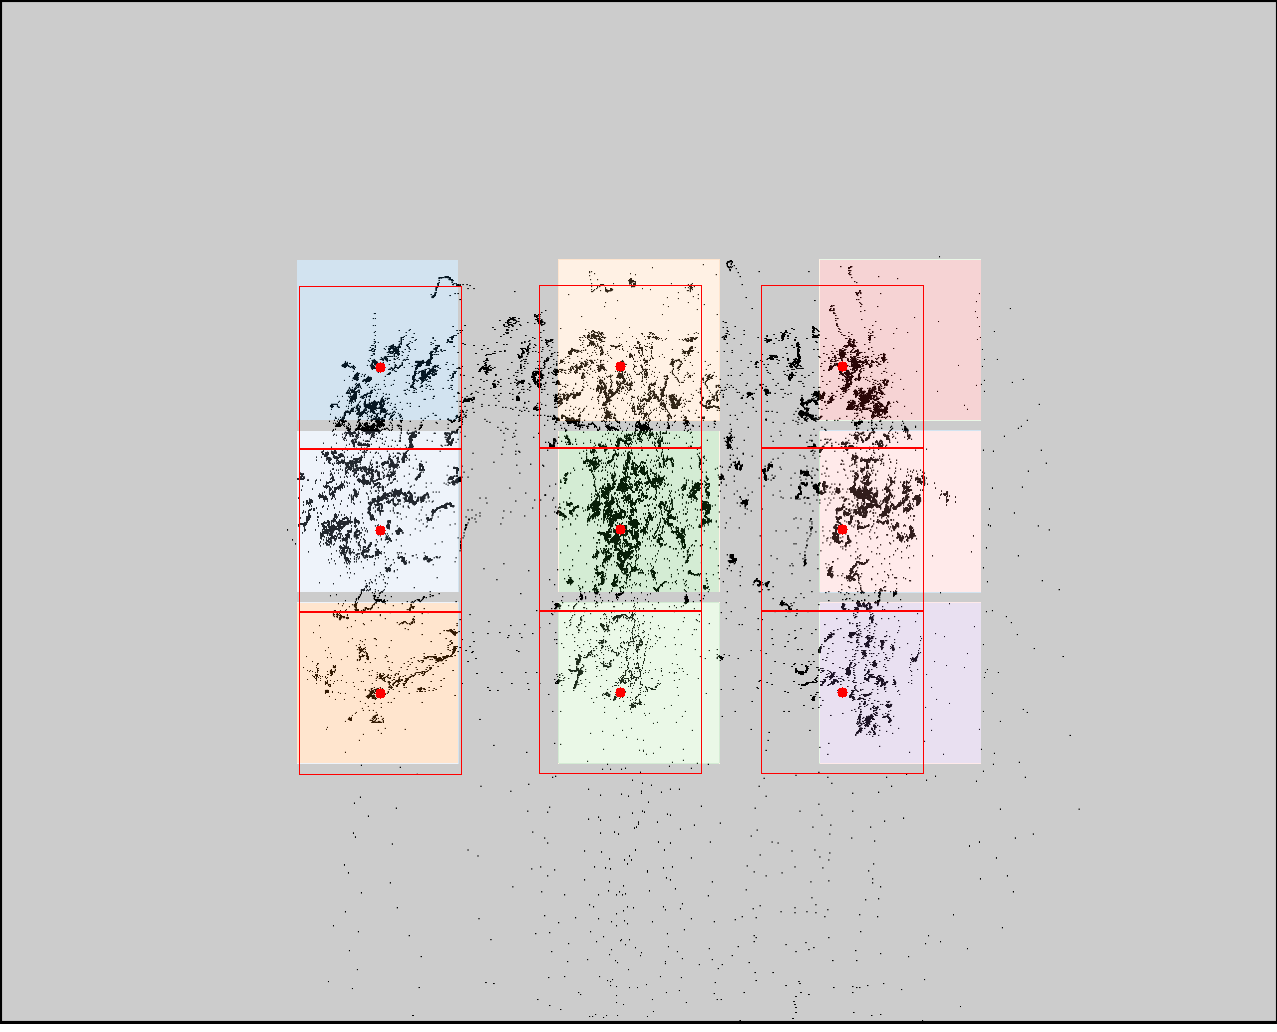

Values plotted in this chart, from the file beside it:
click0, click1, click2, click3, click4, click5, click6, click7, click8
380, 380, 380, 620, 620, 620, 842, 842, 842
367, 530, 693, 366, 529, 692, 366, 529, 692
